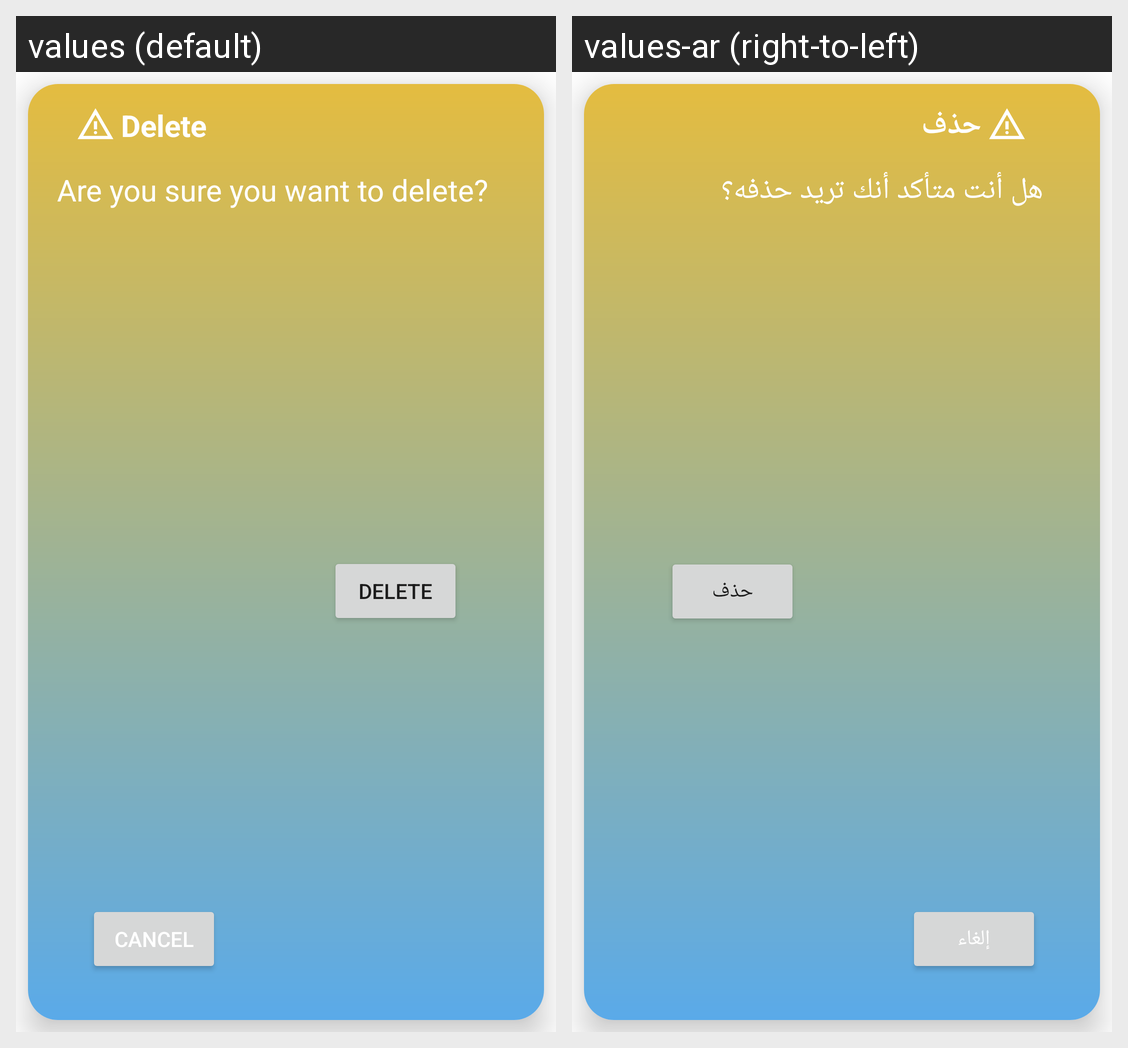

This grid shows one Android layout under two languages. Give, for every string resource on the screen, its name, the default text and each shown locale's text.
Android screen res/layout/delete_daialog.xml rendered under 2 locales, left to right: values (default), values-ar (right-to-left). Device: Nexus 5 (rendered at 1080×1920; each locale shown at half size, 540×960, under a caption strip naming it); theme Theme.WeatherForecastApplication.
Strings drawn on this screen, with the default value and each locale's value (text and hints the layout hard-codes, and strings that could not be matched under every locale, appear in the picture but are not listed):

delete
  values: Delete
  values-ar: حذف

delete_this_meal_will_also_delete_its_data
  values: Are you sure you want to delete?
  values-ar: هل أنت متأكد أنك تريد حذفه؟

cancel
  values: Cancel
  values-ar: إلغاء
